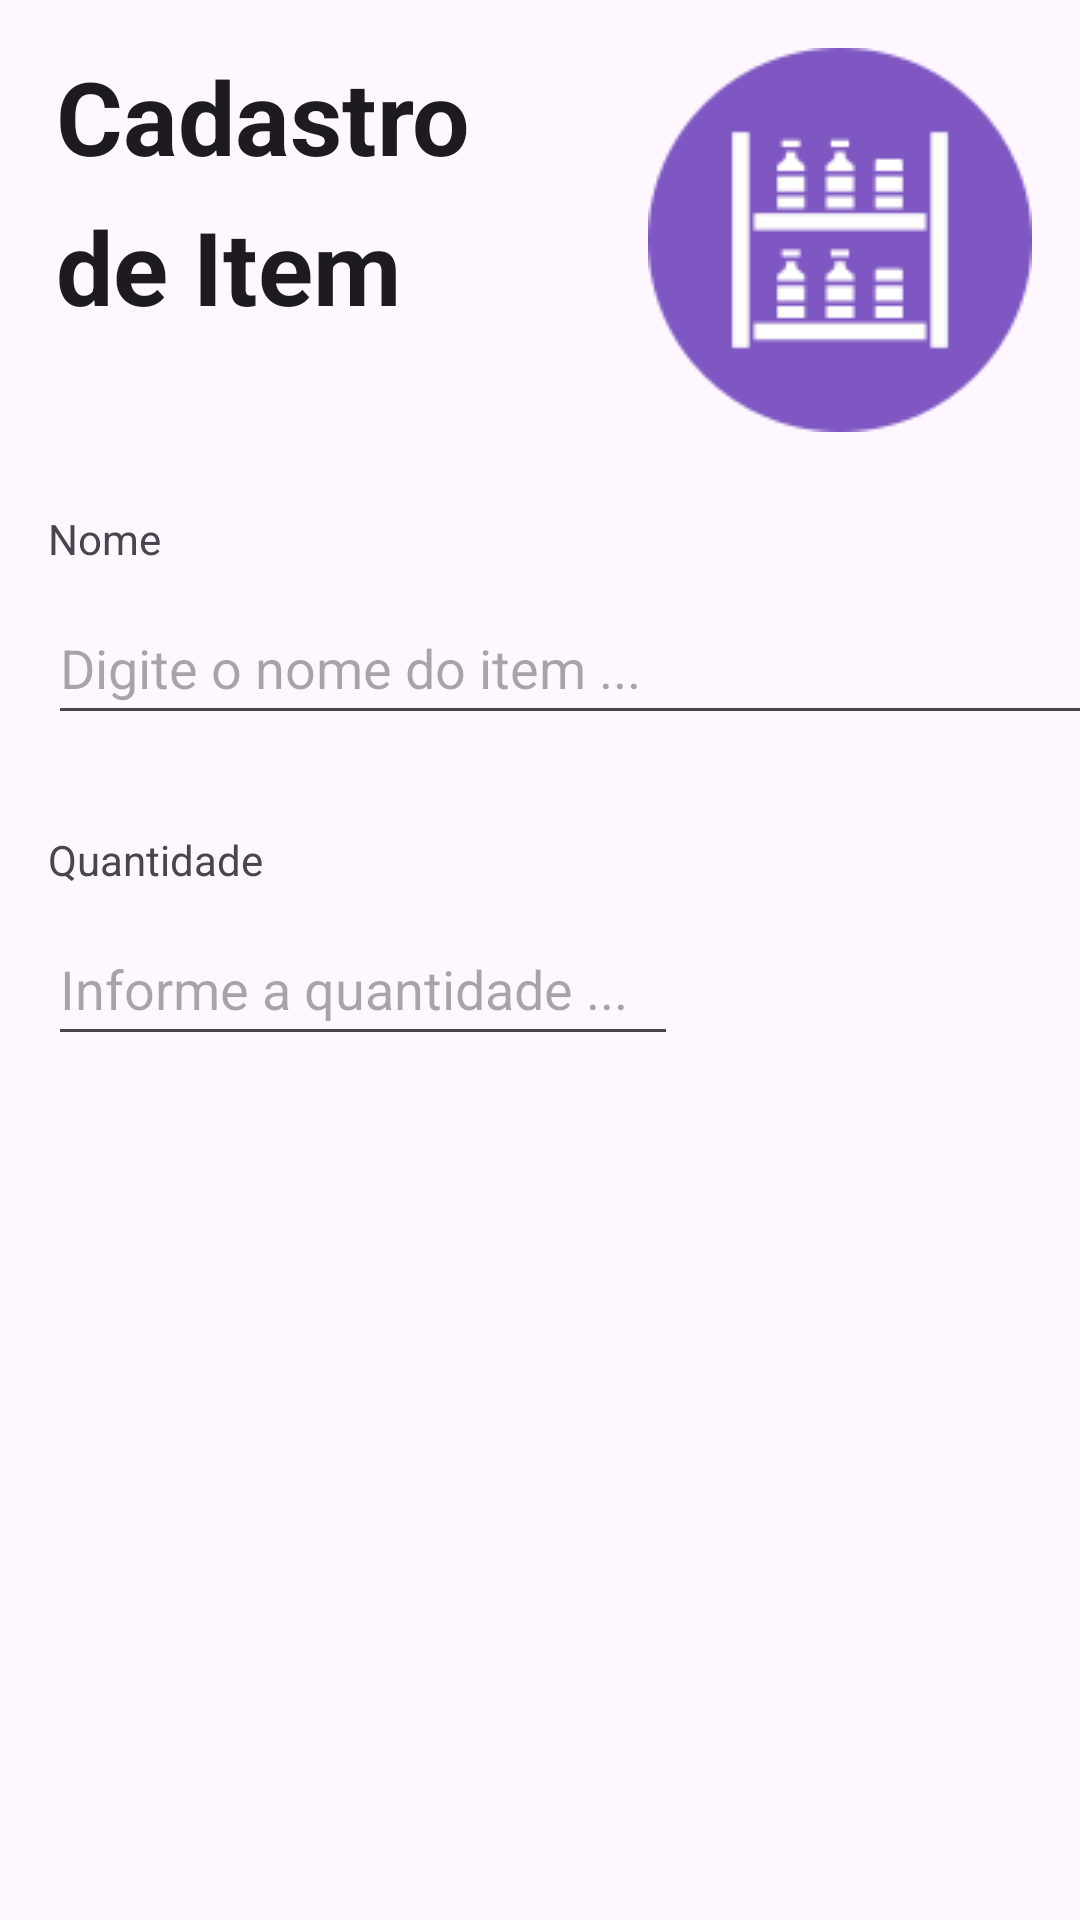

Produce the Android XML layout that renders to this screen, including the resource entries it uses.
<!-- AndroidManifest.xml: application theme Theme.PrimeiroProjetoDaniel -->
<!-- res/layout/activity_item.xml -->
<?xml version="1.0" encoding="utf-8"?>
<androidx.constraintlayout.widget.ConstraintLayout xmlns:android="http://schemas.android.com/apk/res/android"
    xmlns:app="http://schemas.android.com/apk/res-auto"
    xmlns:tools="http://schemas.android.com/tools"
    android:layout_width="match_parent"
    android:layout_height="match_parent"
    tools:context=".CadastroItem">

    <EditText
        android:id="@+id/editTextNomeItem"
        android:layout_width="@dimen/LarguraEditText"
        android:layout_height="@dimen/AlturaEditTexto"
        android:layout_marginStart="16dp"
        android:layout_marginTop="8dp"
        android:ems="10"
        android:hint="Digite o nome do item ..."
        android:inputType="text"
        app:layout_constraintStart_toStartOf="parent"
        app:layout_constraintTop_toBottomOf="@+id/textViewItem" />

    <TextView
        android:id="@+id/textViewQuantidade"
        android:layout_width="wrap_content"
        android:layout_height="wrap_content"
        android:layout_marginStart="16dp"
        android:layout_marginTop="32dp"
        android:text="Quantidade"
        app:layout_constraintStart_toStartOf="parent"
        app:layout_constraintTop_toBottomOf="@+id/editTextNomeItem" />

    <EditText
        android:id="@+id/editTextQuantidadeItem"
        android:layout_width="wrap_content"
        android:layout_height="48dp"
        android:layout_marginStart="16dp"
        android:layout_marginTop="8dp"
        android:ems="10"
        android:hint="Informe a quantidade ..."
        android:inputType="number"
        app:layout_constraintStart_toStartOf="parent"
        app:layout_constraintTop_toBottomOf="@+id/textViewQuantidade" />

    <TextView
        android:id="@+id/textViewItem"
        android:layout_width="wrap_content"
        android:layout_height="wrap_content"
        android:layout_marginStart="16dp"
        android:layout_marginTop="32dp"
        android:text="Nome"
        android:textSize="14sp"
        app:layout_constraintStart_toStartOf="parent"
        app:layout_constraintTop_toBottomOf="@+id/textView4" />

    <ImageView
        android:id="@+id/imageView3"
        android:layout_width="wrap_content"
        android:layout_height="wrap_content"
        android:layout_marginTop="16dp"
        android:layout_marginEnd="16dp"
        android:src="@drawable/item"
        app:layout_constraintEnd_toEndOf="parent"
        app:layout_constraintTop_toTopOf="parent" />

    <TextView
        android:id="@+id/textView4"
        android:layout_width="179dp"
        android:layout_height="122dp"
        android:layout_marginTop="16dp"
        android:fontFamily="sans-serif"
        android:lineSpacingExtra="10sp"
        android:text="Cadastro de Item"
        android:textAppearance="@style/TextAppearance.AppCompat.Body1"
        android:textSize="34sp"
        android:textStyle="bold"
        android:typeface="monospace"
        app:layout_constraintEnd_toStartOf="@+id/imageView3"
        app:layout_constraintStart_toStartOf="parent"
        app:layout_constraintTop_toTopOf="parent" />

    <Button
        android:id="@+id/buttonSalvarItem"
        android:layout_width="@dimen/BotoesWidth"
        android:layout_height="@dimen/BotoesHeight"
        android:layout_marginStart="16dp"
        android:layout_marginTop="32dp"
        android:text="Salvar"
        app:icon="@android:drawable/ic_menu_save"
        app:layout_constraintStart_toStartOf="parent"
        app:layout_constraintTop_toBottomOf="@+id/editTextQuantidadeItem" />

    <Button
        android:id="@+id/buttonConsultarItens"
        android:layout_width="@dimen/BotoesWidth"
        android:layout_height="@dimen/BotoesHeight"
        android:layout_marginTop="32dp"
        android:layout_marginEnd="16dp"
        android:text="Listar Itens"
        app:icon="?android:attr/actionModeFindDrawable"
        app:layout_constraintEnd_toEndOf="parent"
        app:layout_constraintTop_toBottomOf="@+id/editTextQuantidadeItem" />

</androidx.constraintlayout.widget.ConstraintLayout>
<!-- resources referenced by this layout -->
<resources>
  <dimen name="AlturaEditTexto">48dp</dimen>
  <dimen name="LarguraEditText">370dp</dimen>
  <!-- drawable item: png bitmap (drawable, 4754 bytes) -->
  <style name="Theme.PrimeiroProjetoDaniel" parent="Base.Theme.PrimeiroProjetoDaniel" />
  <style name="Base.Theme.PrimeiroProjetoDaniel" parent="Theme.Material3.DayNight.NoActionBar">
          
          
      </style>
</resources>
